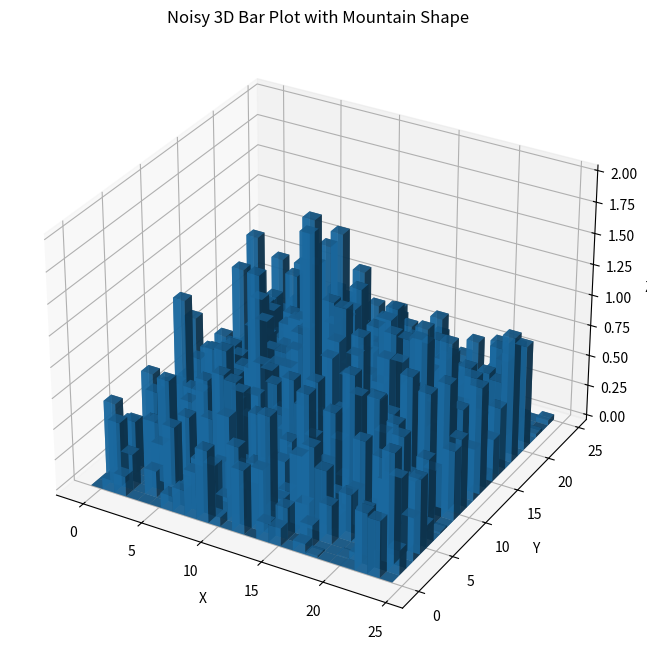

Source code (Python):
import numpy as np
import matplotlib.pyplot as plt
from mpl_toolkits.mplot3d import Axes3D

# --- Define the Grid and the Underlying "Mountain" Shape (2D Gaussian) ---
grid_size = 25
x = np.linspace(-3, 3, grid_size)
y = np.linspace(-3, 3, grid_size)
X, Y = np.meshgrid(x, y)

def gaussian_2d(x, y, center_x, center_y, sigma_x, sigma_y):
    return np.exp(-((x - center_x)**2 / (2 * sigma_x**2) + (y - center_y)**2 / (2 * sigma_y**2)))

mountain_base = gaussian_2d(X, Y, 0, 0, 1.5, 1.5)  # Adjust sigma for broader/narrower shape

# --- Generate Noise ---
noise_level = 0.35  # Adjust for the intensity of the noise
noise = np.random.randn(grid_size, grid_size) * noise_level

# --- Combine the Mountain Shape and the Noise ---
Z = mountain_base + noise

# Ensure heights are non-negative (important for visualization)
Z[Z < 0] = 0

# --- Create the 3D Bar Plot ---
fig = plt.figure(figsize=(10, 8))
ax = fig.add_subplot(111, projection='3d')

xpos, ypos = np.meshgrid(np.arange(grid_size), np.arange(grid_size))
xpos = xpos.flatten() - 0.5
ypos = ypos.flatten() - 0.5
zpos = np.zeros_like(xpos)

dx = dy = 1
dz = Z.flatten()

ax.bar3d(xpos, ypos, zpos, dx, dy, dz, shade=True, alpha=0.8) # Added alpha for better visual clarity

# --- Customize the Plot ---
ax.set_xlabel('X')
ax.set_ylabel('Y')
ax.set_zlabel('Z')
ax.set_title('Noisy 3D Bar Plot with Mountain Shape')

plt.show()